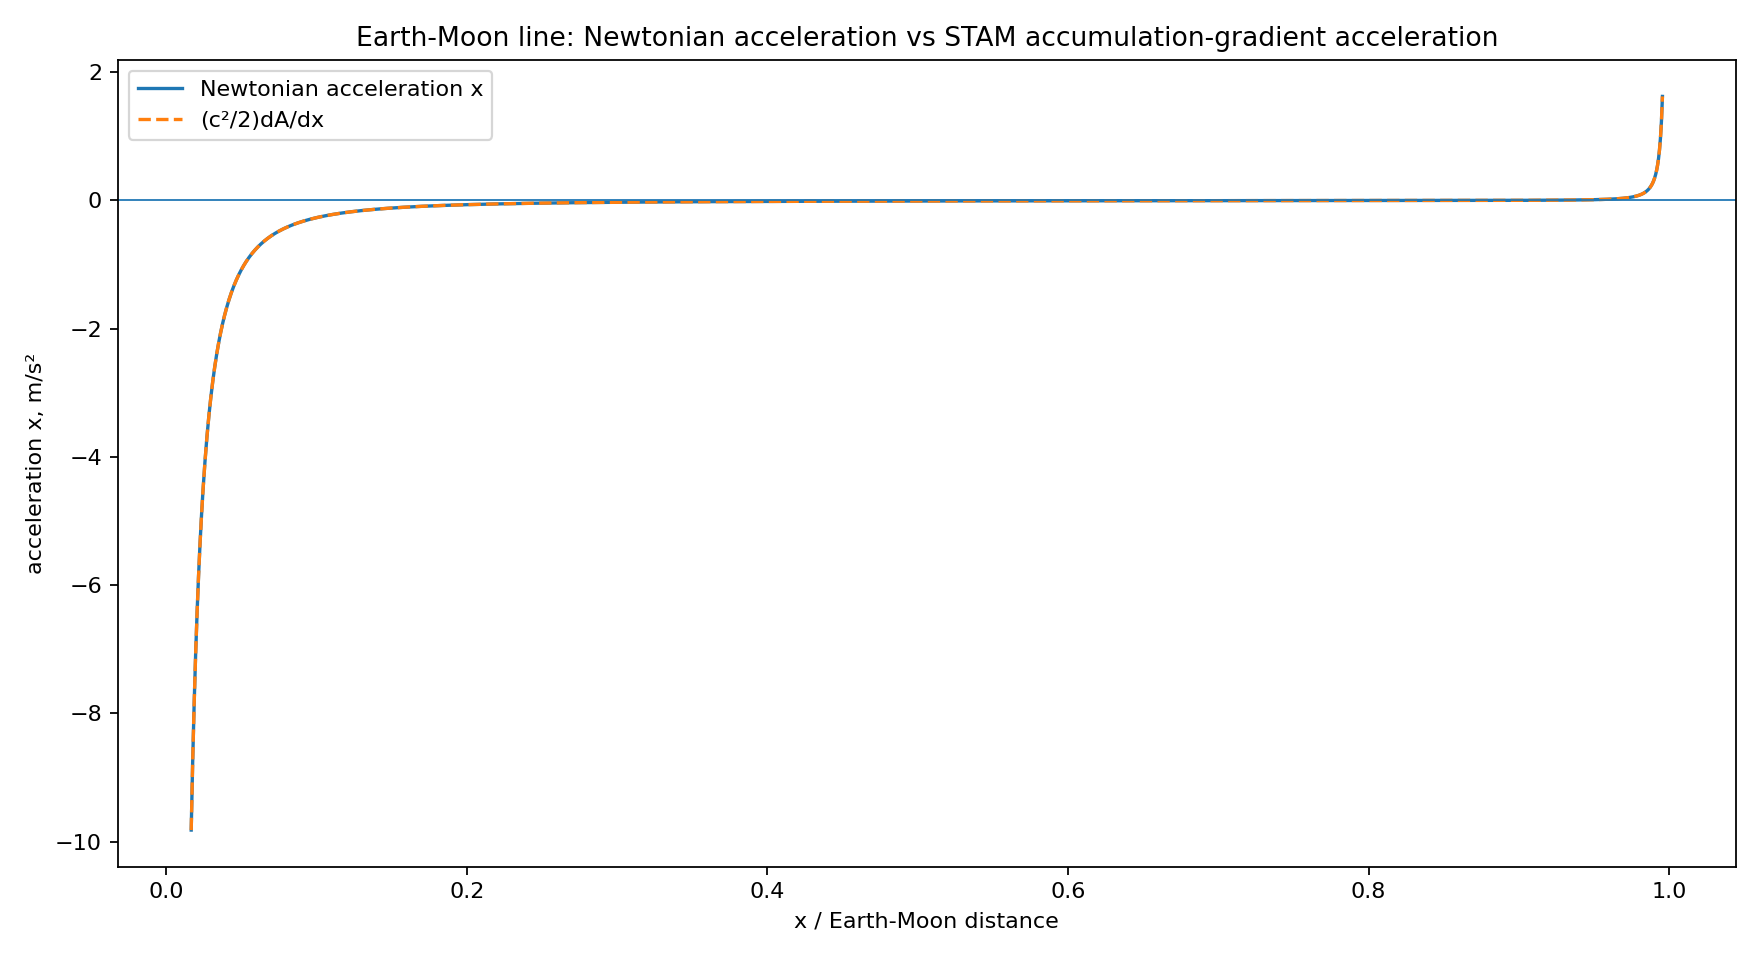

Source data for this figure (header and first rows):
x_m_from_earth, x_earth_moon_units, distance_to_earth_m, distance_to_moon_m, A_total, dA_dx_analytic, dA_dx_numeric, accel_newton_x_m_s2, accel_from_A_gradient_x_analytic_m_s2, accel_from_A_gradient_x_numeric_m_s2, ratio_A_accel_to_newton, ratio_A_numeric_accel_to_newton
6371000, 0.01657, 6371000, 378029000, 1.3925507207574235e-09, -2.1853043488438353e-16, -2.1430974021808654e-16, -9.82, -9.82, -9.631, 1, 0.9807
6496472, 0.0169, 6496472, 377903528, 1.3656607724272307e-09, -2.1017056371247632e-16, -2.1024899266712294e-16, -9.445, -9.445, -9.448, 1.0, 1
6621945, 0.01723, 6621945, 377778055, 1.3397898472335155e-09, -2.022813833367635e-16, -2.0235403382213432e-16, -9.09, -9.09, -9.093, 1.0, 1
6747417, 0.01755, 6747417, 377652583, 1.314881097099865e-09, -1.9482821024418364e-16, -1.9489560479029797e-16, -8.755, -8.755, -8.758, 1.0, 1
6872889, 0.01788, 6872889, 377527111, 1.2908818252531828e-09, -1.8777949767982199e-16, -1.8784210312555124e-16, -8.438, -8.438, -8.441, 1, 1
6998362, 0.01821, 6998362, 377401638, 1.2677431140838736e-09, -1.811065012797995e-16, -1.811647355765026e-16, -8.139, -8.139, -8.141, 1, 1
7123834, 0.01853, 7123834, 377276166, 1.2454194923331037e-09, -1.7478298555997738e-16, -1.748372236415484e-16, -7.854, -7.854, -7.857, 1.0, 1
7249307, 0.01886, 7249307, 377150693, 1.223868636842369e-09, -1.6878496565322413e-16, -1.688355445142532e-16, -7.585, -7.585, -7.587, 1, 1
7374779, 0.01919, 7374779, 377025221, 1.203051104749149e-09, -1.630904795391342e-16, -1.6313770263933152e-16, -7.329, -7.329, -7.331, 1, 1
7500251, 0.01951, 7500251, 376899749, 1.1829300925632906e-09, -1.57679386720058e-16, -1.5772352781387383e-16, -7.086, -7.086, -7.088, 1.0, 1
7625724, 0.01984, 7625724, 376774276, 1.1634712190280903e-09, -1.5253318989144187e-16, -1.525744963659316e-16, -6.854, -6.854, -6.856, 1, 1
7751196, 0.02016, 7751196, 376648804, 1.1446423290709727e-09, -1.4763487665323792e-16, -1.4767357244405166e-16, -6.634, -6.634, -6.636, 1, 1
7876668, 0.02049, 7876668, 376523332, 1.1264133164921195e-09, -1.4296877872909702e-16, -1.4300506687368194e-16, -6.425, -6.425, -6.426, 1, 1
8002141, 0.02082, 8002141, 376397859, 1.108755963334391e-09, -1.3852044651469693e-16, -1.3855451139267933e-16, -6.225, -6.225, -6.226, 1, 1
8127613, 0.02114, 8127613, 376272387, 1.0916437941318862e-09, -1.3427653707687559e-16, -1.343085463801144e-16, -6.034, -6.034, -6.036, 1, 1
8253085, 0.02147, 8253085, 376146915, 1.0750519434537327e-09, -1.302247139802569e-16, -1.3025482044869148e-16, -5.852, -5.852, -5.853, 1.0, 1
8378558, 0.0218, 8378558, 376021442, 1.0589570353493911e-09, -1.2635355753517543e-16, -1.2638190048936508e-16, -5.678, -5.678, -5.679, 1, 1
8504030, 0.02212, 8504030, 375895970, 1.043337073466281e-09, -1.2265248424603224e-16, -1.2267919094274637e-16, -5.512, -5.512, -5.513, 1, 1
8629502, 0.02245, 8629502, 375770498, 1.0281713407534916e-09, -1.191116743977932e-16, -1.191368612313515e-16, -5.353, -5.353, -5.354, 1, 1
8754975, 0.02278, 8754975, 375645025, 1.0134403077899067e-09, -1.1572200685435977e-16, -1.1574578042316267e-16, -5.2, -5.2, -5.201, 1.0, 1
8880447, 0.0231, 8880447, 375519553, 9.99125548883748e-10, -1.1247500025948228e-16, -1.124974583145212e-16, -5.054, -5.054, -5.055, 1, 1
9005920, 0.02343, 9005920, 375394080, 9.852096651856359e-10, -1.0936275993164716e-16, -1.0938399222149176e-16, -4.915, -4.915, -4.915, 1, 1
9131392, 0.02375, 9131392, 375268608, 9.716762141405584e-10, -1.0637792983138397e-16, -1.0639801885618785e-16, -4.78, -4.78, -4.781, 1, 1
9256864, 0.02408, 9256864, 375143136, 9.585096446773162e-10, -1.0351364905474104e-16, -1.0353267074011861e-16, -4.652, -4.652, -4.653, 1, 1
9382337, 0.02441, 9382337, 375017663, 9.456952375983293e-10, -1.0076351237197477e-16, -1.0078153667223815e-16, -4.528, -4.528, -4.529, 1.0, 1
9507809, 0.02473, 9507809, 374892191, 9.33219050689417e-10, -9.812153438724125e-17, -9.813862582618734e-17, -4.409, -4.409, -4.41, 1.0, 1
9633281, 0.02506, 9633281, 374766719, 9.210678681192114e-10, -9.558211694447559e-17, -9.559833510092185e-17, -4.295, -4.295, -4.296, 1.0, 1
9758754, 0.02539, 9758754, 374641246, 9.092291537421264e-10, -9.31400194477339e-17, -9.315541939206686e-17, -4.186, -4.186, -4.186, 1, 1
9884226, 0.02571, 9884226, 374515774, 8.976910079580163e-10, -9.07903318019277e-17, -9.080496448916061e-17, -4.08, -4.08, -4.081, 1.0, 1
10009698, 0.02604, 10009698, 374390302, 8.864421278164384e-10, -8.852844971284423e-17, -8.854236233698823e-17, -3.978, -3.978, -3.979, 1, 1
10135171, 0.02637, 10135171, 374264829, 8.754717700843485e-10, -8.635005211425709e-17, -8.636328842824463e-17, -3.88, -3.88, -3.881, 1, 1
10260643, 0.02669, 10260643, 374139357, 8.64769717023557e-10, -8.4251080515326e-17, -8.426368112021171e-17, -3.786, -3.786, -3.787, 1, 1
10386115, 0.02702, 10386115, 374013885, 8.543262446487939e-10, -8.222772008383237e-17, -8.223972269053908e-17, -3.695, -3.695, -3.696, 1.0, 1
10511588, 0.02735, 10511588, 373888412, 8.441320932591159e-10, -8.027638230049341e-17, -8.028782196701399e-17, -3.607, -3.607, -3.608, 1, 1
10637060, 0.02767, 10637060, 373762940, 8.341784400549408e-10, -7.839368903698252e-17, -7.840459838358556e-17, -3.523, -3.523, -3.523, 1, 1
10762533, 0.028, 10762533, 373637467, 8.244568736705085e-10, -7.657645792565664e-17, -7.658686733037765e-17, -3.441, -3.441, -3.442, 1, 1
10888005, 0.02832, 10888005, 373511995, 8.149593704672546e-10, -7.482168890260072e-17, -7.483162667901133e-17, -3.362, -3.362, -3.363, 1.0, 1
11013477, 0.02865, 11013477, 373386523, 8.05678272447669e-10, -7.312655181766831e-17, -7.313604437672037e-17, -3.286, -3.286, -3.287, 1.0, 1
11138950, 0.02898, 11138950, 373261050, 7.966062666618614e-10, -7.148837501591485e-17, -7.149744701345243e-17, -3.213, -3.213, -3.213, 1, 1
11264422, 0.0293, 11264422, 373135578, 7.87736365990445e-10, -6.990463480434964e-17, -6.991330927568624e-17, -3.141, -3.141, -3.142, 1, 1
11389894, 0.02963, 11389894, 373010106, 7.790618911976113e-10, -6.837294572641973e-17, -6.838124420925008e-17, -3.073, -3.073, -3.073, 1, 1
11515367, 0.02996, 11515367, 372884633, 7.705764541575077e-10, -6.689105157420396e-17, -6.689899422098186e-17, -3.006, -3.006, -3.006, 1, 1
11640839, 0.03028, 11640839, 372759161, 7.622739421653979e-10, -6.545681707505235e-17, -6.546442275582767e-17, -2.941, -2.941, -2.942, 1, 1
11766311, 0.03061, 11766311, 372633689, 7.541485032526283e-10, -6.406822019544422e-17, -6.407550659207086e-17, -2.879, -2.879, -2.879, 1, 1
11891784, 0.03094, 11891784, 372508216, 7.461945324312593e-10, -6.27233450102438e-17, -6.273032870275815e-17, -2.819, -2.819, -2.819, 1, 1
12017256, 0.03126, 12017256, 372382744, 7.384066588004198e-10, -6.142037509037607e-17, -6.14270716362711e-17, -2.76, -2.76, -2.76, 1.0, 1
12142728, 0.03159, 12142728, 372257272, 7.307797334520481e-10, -6.015758736629115e-17, -6.016401137334633e-17, -2.703, -2.703, -2.704, 1, 1
12268201, 0.03192, 12268201, 372131799, 7.233088181187959e-10, -5.893334642849014e-17, -5.893951162172429e-17, -2.648, -2.648, -2.649, 1, 1
12393673, 0.03224, 12393673, 372006327, 7.159891745114965e-10, -5.774609922989477e-17, -5.775201851317926e-17, -2.595, -2.595, -2.595, 1, 1
12519146, 0.03257, 12519146, 371880854, 7.088162542978197e-10, -5.659437015800461e-17, -5.660005567081592e-17, -2.543, -2.543, -2.543, 1.0, 1
12644618, 0.03289, 12644618, 371755382, 7.017856896775783e-10, -5.547675644763418e-17, -5.548221961736367e-17, -2.493, -2.493, -2.493, 1, 1
12770090, 0.03322, 12770090, 371629910, 6.948932845136455e-10, -5.4391923907590946e-17, -5.439717549780315e-17, -2.444, -2.444, -2.444, 1.0, 1
12895563, 0.03355, 12895563, 371504437, 6.881350059806463e-10, -5.333860293697875e-17, -5.334365309197062e-17, -2.397, -2.397, -2.397, 1.0, 1
13021035, 0.03387, 13021035, 371378965, 6.815069766964914e-10, -5.231558480890703e-17, -5.232044309487759e-17, -2.351, -2.351, -2.351, 1, 1
13146507, 0.0342, 13146507, 371253493, 6.750054673045007e-10, -5.1321718201288014e-17, -5.1326393644411013e-17, -2.306, -2.306, -2.306, 1, 1
13271980, 0.03453, 13271980, 371128020, 6.686268894762946e-10, -5.035590595612287e-17, -5.0360407077781744e-17, -2.263, -2.263, -2.263, 1, 1
13397452, 0.03485, 13397452, 371002548, 6.623677893078687e-10, -4.941710205023862e-17, -4.942143689965798e-17, -2.221, -2.221, -2.221, 1.0, 1
13522924, 0.03518, 13522924, 370877076, 6.562248410833159e-10, -4.850430876185438e-17, -4.8508484946342815e-17, -2.18, -2.18, -2.18, 1.0, 1
13648397, 0.03551, 13648397, 370751603, 6.501948413825367e-10, -4.7616574018640515e-17, -4.762059873163597e-17, -2.14, -2.14, -2.14, 1, 1
13773869, 0.03583, 13773869, 370626131, 6.442747035110017e-10, -4.6752988914105914e-17, -4.675686896121195e-17, -2.101, -2.101, -2.101, 1, 1
... 2,940 more rows
